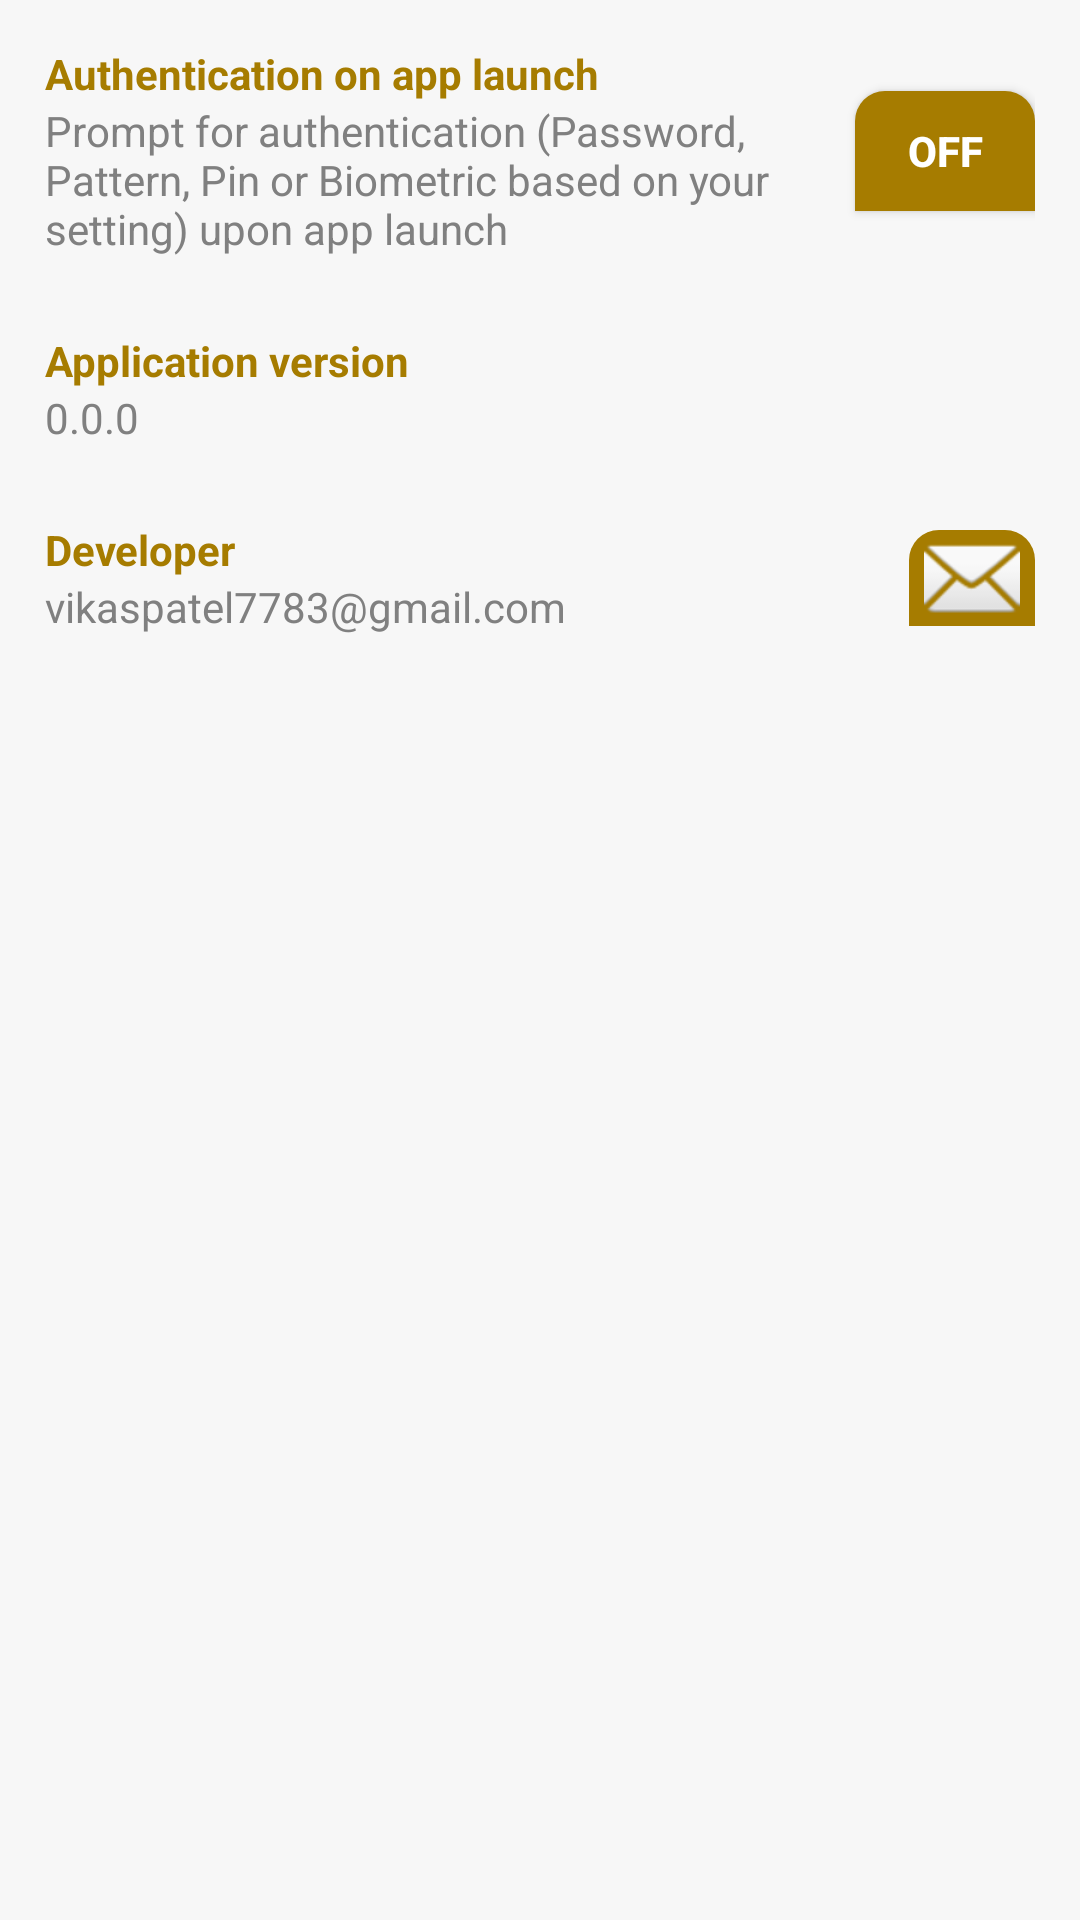

Layout XML and referenced resources for this Android screen:
<!-- AndroidManifest.xml: application theme Theme.MySafeNotes -->
<!-- res/layout/settings_layout.xml -->
<?xml version="1.0" encoding="utf-8"?>
<RelativeLayout xmlns:android="http://schemas.android.com/apk/res/android"
    xmlns:tools="http://schemas.android.com/tools"
    android:layout_width="match_parent"
    android:layout_height="match_parent"
    android:background="@color/user_guide_background"
    android:padding="15dp">

    <RelativeLayout
        android:id="@+id/settings_container_auth"
        android:layout_alignParentStart="true"
        android:layout_width="match_parent"
        android:layout_height="wrap_content">

        <TextView
            android:id="@+id/label_settings_auth1"
            android:layout_width="wrap_content"
            android:layout_height="wrap_content"
            android:textColor="@color/note_header_bkg"
            android:textStyle="bold"
            android:text="@string/settings_auth_text1"/>

        <TextView
            android:id="@+id/label_settings_auth2"
            android:layout_below="@+id/label_settings_auth1"
            android:layout_toStartOf="@id/settings_auth_switch"
            android:layout_width="wrap_content"
            android:layout_height="wrap_content"
            android:textColor="@color/settings_subtext_gray"
            android:text="@string/settings_auth_text2"/>

        <ToggleButton
            android:id="@+id/settings_auth_switch"
            android:layout_alignParentEnd="true"
            android:backgroundTint="@color/note_header_bkg"
            android:textColor="@color/white"
            android:textStyle="bold"
            android:background="@drawable/round_corner"
            android:layout_marginStart="15dp"
            android:layout_width="60dp"
            android:layout_height="40dp"
            android:layout_centerVertical="true" />

    </RelativeLayout>

    <RelativeLayout
        android:id="@+id/settings_container_version"
        android:layout_below="@+id/settings_container_auth"
        android:layout_marginTop="25dp"
        android:layout_width="match_parent"
        android:layout_height="wrap_content">

        <TextView
            android:id="@+id/label_settings_version"
            android:layout_width="wrap_content"
            android:layout_height="wrap_content"
            android:textColor="@color/note_header_bkg"
            android:textStyle="bold"
            android:text="@string/settings_version_text1"/>

        <TextView
            android:id="@+id/value_settings_version"
            android:layout_width="wrap_content"
            android:layout_height="wrap_content"
            android:layout_below="@+id/label_settings_version"
            android:textColor="@color/settings_subtext_gray"
            android:text="0.0.0"/>

    </RelativeLayout>

    <RelativeLayout
        android:id="@+id/settings_container_developer"
        android:layout_below="@+id/settings_container_version"
        android:layout_marginTop="25dp"
        android:layout_width="match_parent"
        android:layout_height="wrap_content">

        <TextView
            android:id="@+id/label_developer"
            android:layout_width="wrap_content"
            android:layout_height="wrap_content"
            android:textColor="@color/note_header_bkg"
            android:textStyle="bold"
            android:text="@string/settings_developer_text1"/>

        <TextView
            android:id="@+id/value_developer"
            android:layout_width="wrap_content"
            android:layout_height="wrap_content"
            android:layout_below="@+id/label_developer"
            android:textColor="@color/settings_subtext_gray"
            android:text="@string/settings_developer_email"/>

        <ImageView
            android:id="@+id/ic_developer_email"
            android:layout_alignParentEnd="true"
            android:background="@drawable/round_corner"
            android:src="@android:drawable/ic_dialog_email"
            android:layout_marginStart="15dp"
            android:paddingLeft="5dp"
            android:paddingRight="5dp"
            android:layout_width="wrap_content"
            android:layout_height="wrap_content"
            android:layout_centerVertical="true" />

    </RelativeLayout>

</RelativeLayout>
<!-- resources referenced by this layout -->
<resources>
  <color name="note_header_bkg">#a67c00</color>
  <color name="settings_subtext_gray">#808080</color>
  <color name="user_guide_background">#22C0C0C0</color>
  <color name="white">#FFFFFFFF</color>
  <!-- drawable round_corner (drawable) -->
  <?xml version="1.0" encoding="utf-8"?>
  <shape xmlns:android="http://schemas.android.com/apk/res/android"
      android:shape="rectangle">
      <solid android:color="@color/note_header_bkg"/>
      <corners
          android:topRightRadius="10dp"
          android:bottomLeftRadius="0dp"
          android:topLeftRadius="10dp"
          android:bottomRightRadius="0dp"/>
  
  </shape>
  <string name="settings_auth_text1">Authentication on app launch</string>
  <string name="settings_auth_text2">Prompt for authentication (Password, Pattern, Pin or Biometric based on your setting) upon app launch</string>
  <string name="settings_developer_email">vikaspatel7783@gmail.com</string>
  <string name="settings_developer_text1">Developer</string>
  <string name="settings_version_text1">Application version</string>
  <style name="Theme.MySafeNotes" parent="Theme.MaterialComponents.DayNight.DarkActionBar">
          
          <item name="colorPrimary">@color/note_header_bkg</item>
  
  
          
  
  
  
          
  
          
  
      </style>
</resources>
